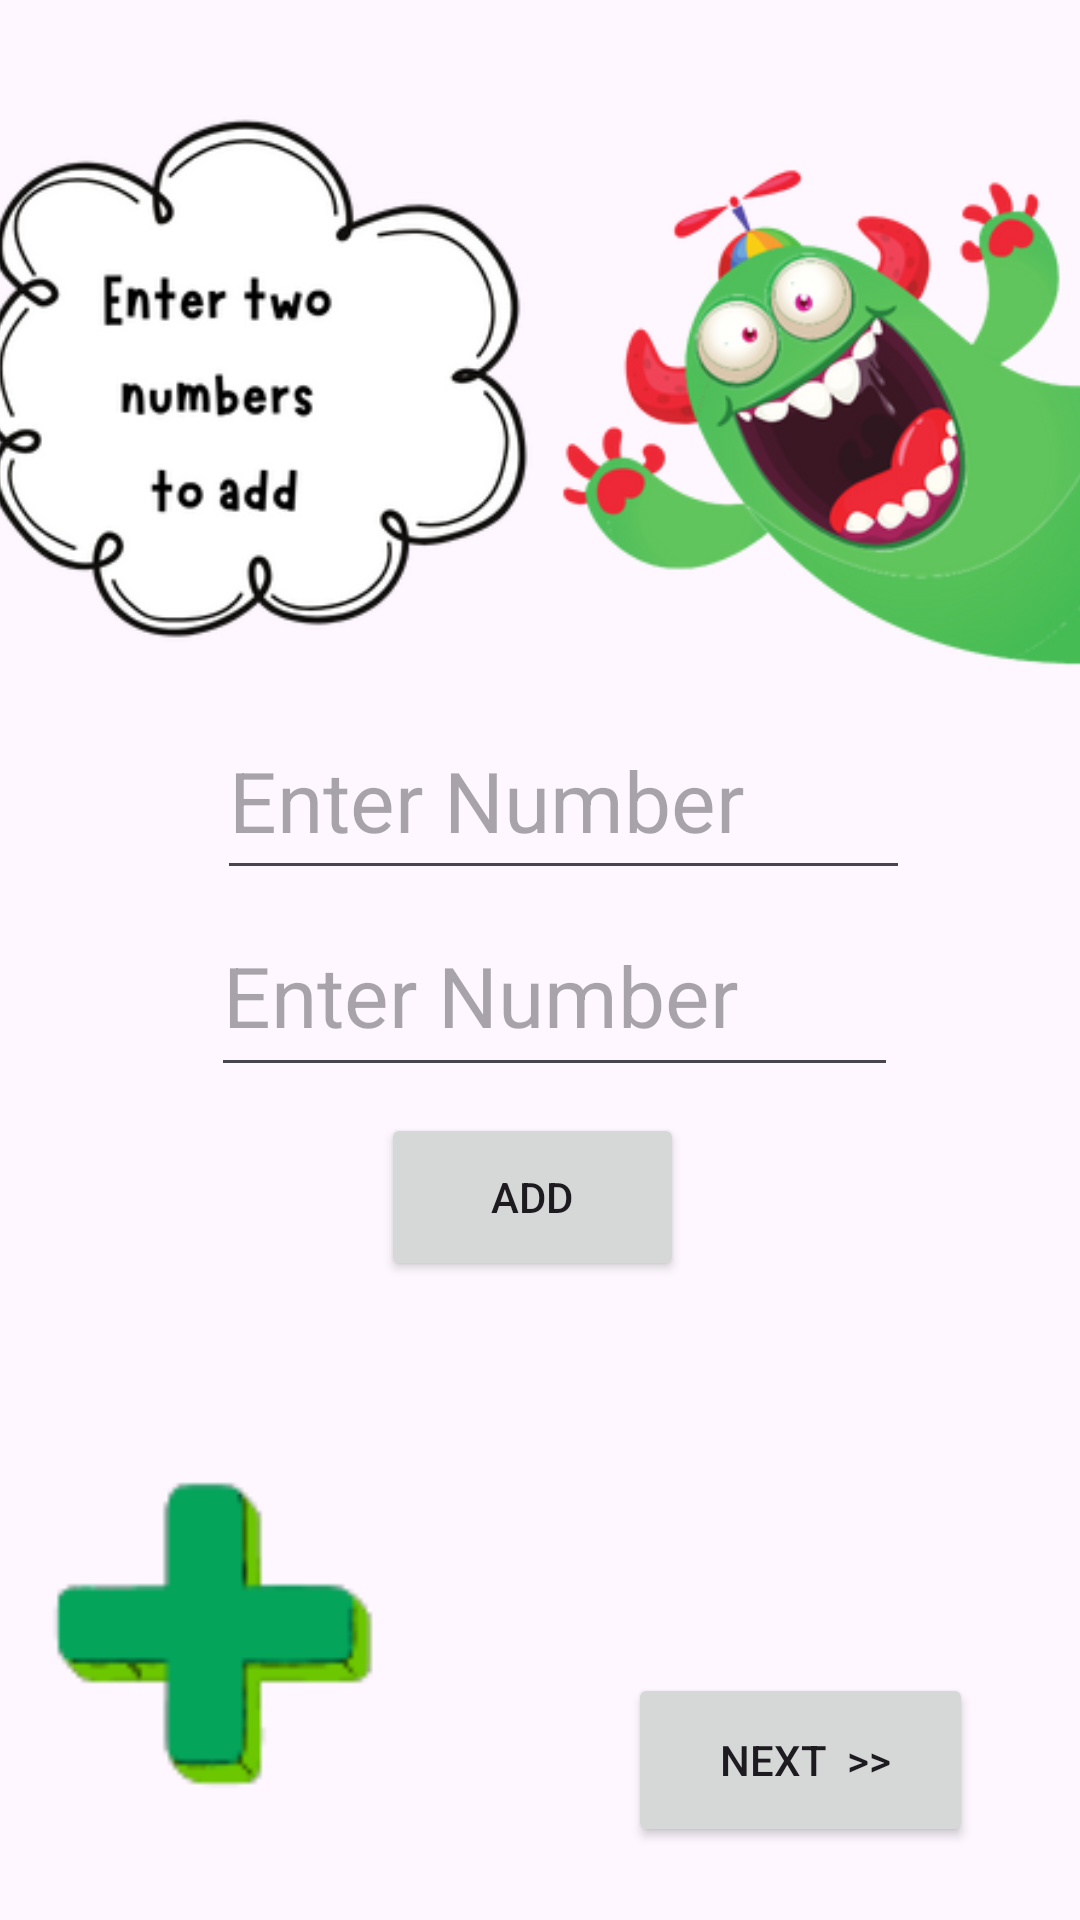

Android layout source for this screen:
<!-- AndroidManifest.xml: application theme Theme.MightyMonsterMath -->
<!-- res/layout/activity_main.xml -->
<?xml version="1.0" encoding="utf-8"?>
<androidx.constraintlayout.widget.ConstraintLayout xmlns:android="http://schemas.android.com/apk/res/android"
    xmlns:app="http://schemas.android.com/apk/res-auto"
    xmlns:tools="http://schemas.android.com/tools"
    android:layout_width="match_parent"
    android:layout_height="match_parent"
    tools:context=".MainActivity">

    <Button
        android:id="@+id/button"
        android:layout_width="101dp"
        android:layout_height="56dp"
        android:text="Add"
        app:layout_constraintBottom_toBottomOf="parent"
        app:layout_constraintEnd_toEndOf="parent"
        app:layout_constraintHorizontal_bias="0.49"
        app:layout_constraintStart_toStartOf="parent"
        app:layout_constraintTop_toTopOf="parent"
        app:layout_constraintVertical_bias="0.635" />

    <TextView
        android:id="@+id/textView2"
        android:layout_width="293dp"
        android:layout_height="63dp"
        android:textColor="@color/black"
        android:textSize="28dp"
        app:layout_constraintBottom_toBottomOf="parent"
        app:layout_constraintEnd_toEndOf="parent"
        app:layout_constraintHorizontal_bias="0.635"
        app:layout_constraintStart_toStartOf="parent"
        app:layout_constraintTop_toTopOf="parent"
        app:layout_constraintVertical_bias="0.761" />

    <EditText
        android:id="@+id/editTextNumber"
        android:layout_width="231dp"
        android:layout_height="63dp"
        android:ems="10"
        android:hint="Enter Number"
        android:inputType="number"
        android:textColor="@color/black"
        android:textSize="28dp"
        app:layout_constraintBottom_toBottomOf="parent"
        app:layout_constraintEnd_toEndOf="parent"
        app:layout_constraintHorizontal_bias="0.56"
        app:layout_constraintStart_toStartOf="parent"
        app:layout_constraintTop_toTopOf="parent"
        app:layout_constraintVertical_bias="0.405" />

    <EditText
        android:id="@+id/editTextNumber2"
        android:layout_width="229dp"
        android:layout_height="64dp"
        android:ems="10"
        android:hint="Enter Number"
        android:inputType="number"
        android:textColor="@color/black"
        android:textSize="28dp"
        app:layout_constraintBottom_toBottomOf="parent"
        app:layout_constraintEnd_toEndOf="parent"
        app:layout_constraintHorizontal_bias="0.538"
        app:layout_constraintStart_toStartOf="parent"
        app:layout_constraintTop_toTopOf="parent"
        app:layout_constraintVertical_bias="0.518" />

    <ImageView
        android:id="@+id/imageView2"
        android:layout_width="115dp"
        android:layout_height="191dp"
        app:layout_constraintBottom_toBottomOf="parent"
        app:layout_constraintEnd_toEndOf="parent"
        app:layout_constraintHorizontal_bias="0.054"
        app:layout_constraintStart_toStartOf="parent"
        app:layout_constraintTop_toTopOf="parent"
        app:layout_constraintVertical_bias="1.0"
        app:srcCompat="@drawable/plus" />

    <ImageView
        android:id="@+id/imageView3"
        android:layout_width="403dp"
        android:layout_height="299dp"
        app:layout_constraintBottom_toBottomOf="parent"
        app:layout_constraintEnd_toEndOf="parent"
        app:layout_constraintHorizontal_bias="1.0"
        app:layout_constraintStart_toStartOf="parent"
        app:layout_constraintTop_toTopOf="parent"
        app:layout_constraintVertical_bias="0.0"
        app:srcCompat="@drawable/monster" />

    <Button
        android:id="@+id/button2"
        android:layout_width="115dp"
        android:layout_height="58dp"
        android:text=" Next  >>"
        app:layout_constraintBottom_toBottomOf="parent"
        app:layout_constraintEnd_toEndOf="parent"
        app:layout_constraintHorizontal_bias="0.854"
        app:layout_constraintStart_toStartOf="parent"
        app:layout_constraintTop_toTopOf="parent"
        app:layout_constraintVertical_bias="0.958" />

</androidx.constraintlayout.widget.ConstraintLayout>
<!-- resources referenced by this layout -->
<resources>
  <!-- drawable monster: png bitmap (drawable, 98408 bytes) -->
  <!-- drawable plus: png bitmap (drawable, 4019 bytes) -->
  <style name="Theme.MightyMonsterMath" parent="Base.Theme.MightyMonsterMath" />
  <style name="Base.Theme.MightyMonsterMath" parent="Theme.Material3.DayNight.NoActionBar">
          
          
      </style>
  <!-- not gathered from this repository: default colours our renderer supplied (Android Studio template values) -->
  <color name="black">#FF000000</color>
</resources>
